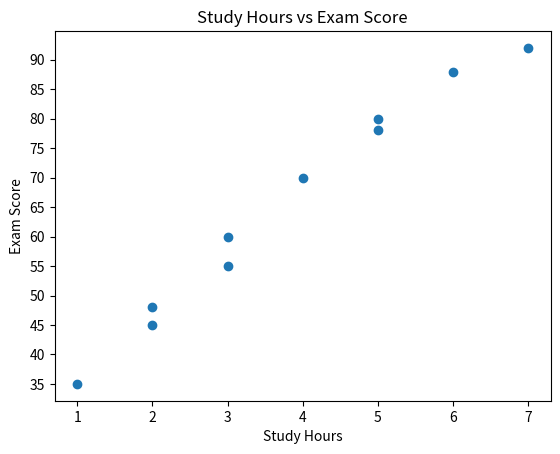

Source code (Python):
import matplotlib.pyplot as plt

study_hours = [2,5,3,6,1,4,7,2,5,3]
marks = [45,78,55,88,35,70,92,48,80,60]

 
plt.xlabel("Study Hours")
plt.ylabel("Exam Score")
plt.yticks(range(0, 101, 5))
plt.title ("Study Hours vs Exam Score")
plt.scatter(study_hours,marks)
plt.show()
